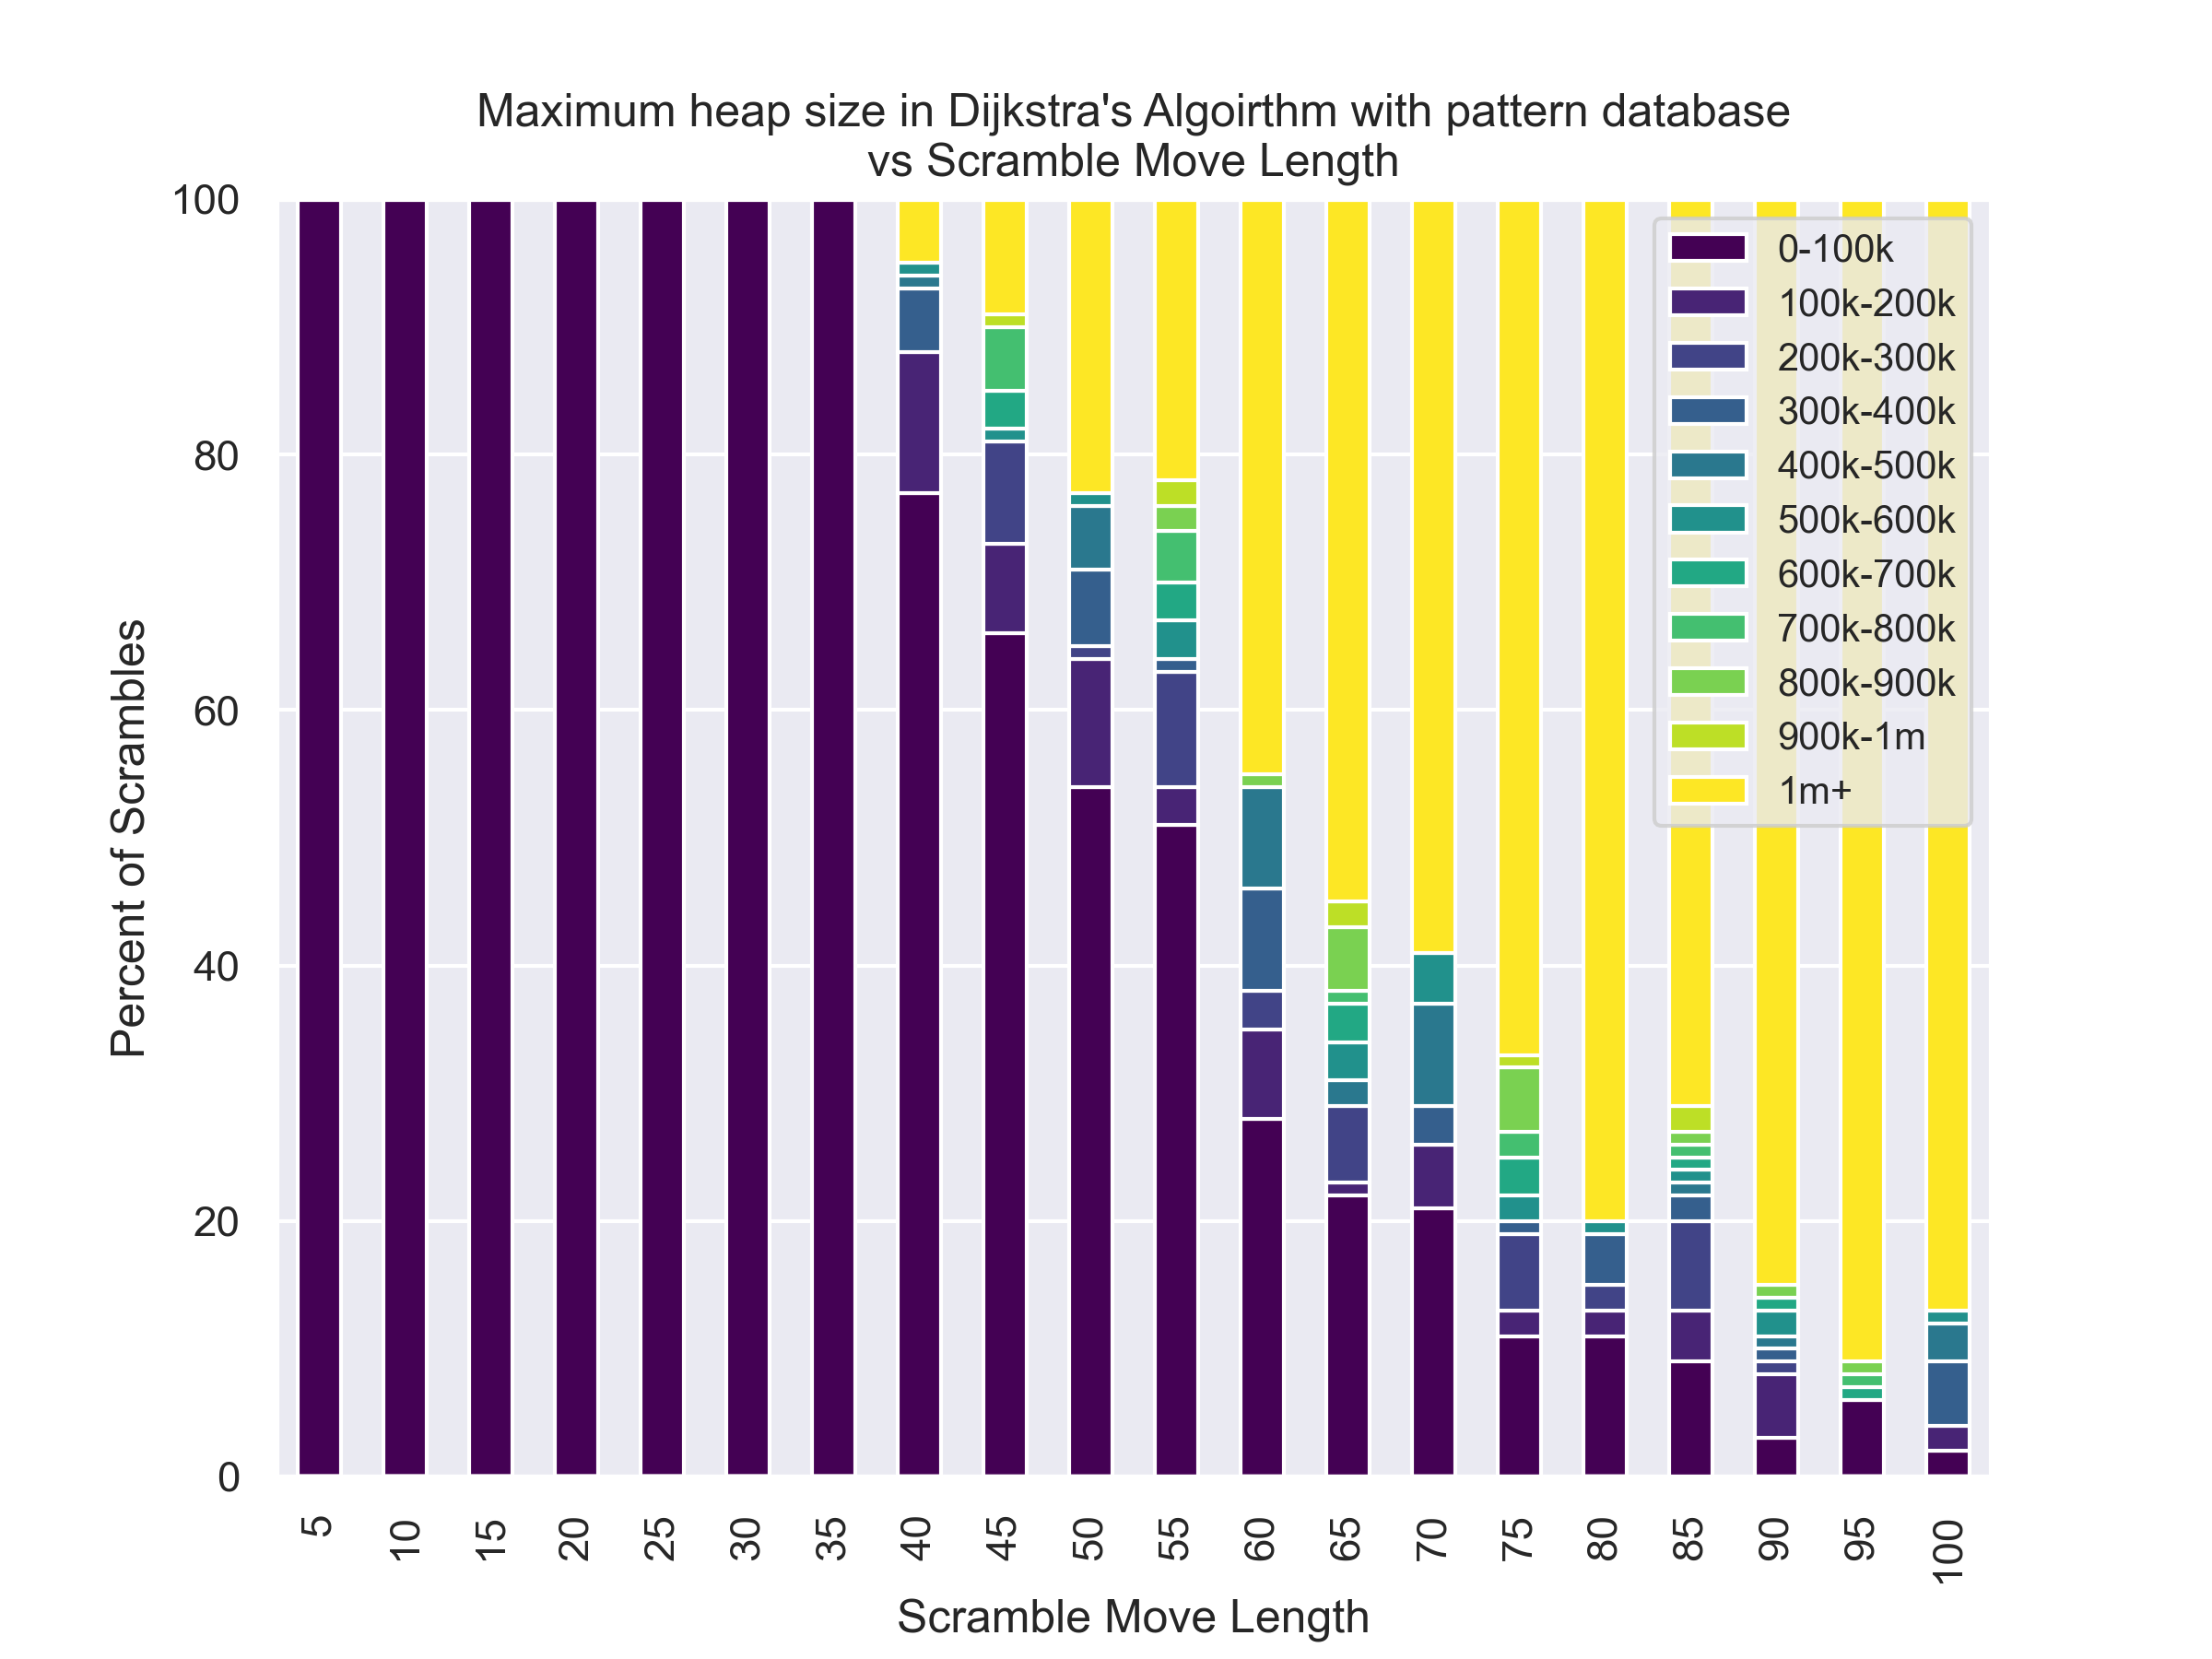

Data behind this chart, as committed beside it:
, 5, 10, 15, 20, 25, 30, 35, 40, 45, 50, 55, 60, 65, 70, 75, 80, 85, 90, 95, 100
0, 0, 0, 0, 0, 58, 441, 859, 20247, 166, 493383, 42351, 392802, 884287, 309, 1000000, 296512, 1000000, 1000000, 1000000, 356631
1, 0, 0, 0, 0, 16, 1333, 225, 94326, 10683, 1000000, 1000000, 1000000, 1000000, 1000000, 1000000, 1000000, 316317, 1000000, 1000000, 1000000
2, 0, 0, 0, 0, 39, 2576, 146, 107401, 53, 29378, 23233, 1000000, 572619, 442052, 1000000, 1000000, 1000000, 1000000, 1000000, 1000000
3, 0, 0, 0, 0, 0, 1303, 3843, 93967, 227750, 111, 49393, 1000000, 853966, 16286, 321544, 1000000, 1000000, 1000000, 831, 1000000
4, 0, 0, 0, 0, 0, 23, 3750, 282, 10357, 25528, 220013, 1000000, 52599, 7926, 818253, 3060, 1000000, 1000000, 1000000, 1000000
5, 0, 0, 0, 0, 16, 4, 12385, 378585, 39215, 25684, 16199, 1000000, 71036, 436541, 1000000, 1000000, 1000000, 1000000, 1000000, 1000000
6, 0, 0, 0, 0, 0, 450, 2649, 1696, 1000000, 1000000, 37309, 1000000, 1000000, 1000000, 1000000, 1000000, 263068, 1000000, 1000000, 1000000
7, 0, 0, 0, 0, 0, 85, 6, 1229, 13304, 1000000, 14148, 8047, 274472, 1000000, 1000000, 1000000, 1000000, 1000000, 1000000, 1000000
8, 0, 0, 0, 0, 61, 0, 574, 722, 2502, 2313, 55915, 380296, 1000000, 1000000, 1000000, 370674, 1000000, 1000000, 1000000, 460814
9, 0, 0, 0, 0, 0, 2638, 35299, 26836, 634, 33364, 12565, 1000000, 1000000, 134959, 1000000, 1000000, 1000000, 1000000, 1000000, 103204
10, 0, 0, 0, 0, 0, 535, 1062, 6997, 123165, 6745, 329906, 37663, 891, 91686, 1000000, 1000000, 963991, 1000000, 1000000, 1000000
11, 0, 0, 0, 0, 68, 714, 0, 125989, 320, 4992, 58338, 1000000, 1000000, 1000000, 659635, 37618, 47788, 1000000, 1000000, 347101
12, 0, 0, 0, 0, 1, 2217, 40306, 31630, 37783, 1595, 716122, 20130, 1000000, 1000000, 1000000, 335322, 1000000, 551836, 1000000, 1000000
13, 0, 0, 0, 0, 34, 1999, 1229, 293, 154898, 10, 1000000, 446159, 771879, 1000000, 74652, 348674, 1000000, 1000000, 1000000, 1000000
14, 0, 0, 0, 0, 1, 300, 1210, 11475, 1000000, 241313, 35861, 95417, 1000000, 1000000, 1000000, 1000000, 1000000, 1000000, 1000000, 1000000
15, 0, 0, 0, 0, 47, 1924, 1123, 2273, 92379, 1000000, 830, 1000000, 455011, 109765, 1000000, 72769, 1000000, 1000000, 1000000, 1000000
16, 0, 0, 0, 0, 1, 73, 4811, 24932, 44809, 18256, 1000000, 137387, 1000000, 1000000, 1000000, 1000000, 1000000, 1000000, 1000000, 1000000
17, 0, 0, 0, 0, 9, 1611, 54, 21699, 227626, 76295, 571359, 1000000, 1000000, 579556, 1000000, 30922, 1000000, 1000000, 1000000, 1000000
18, 0, 0, 0, 0, 50, 115, 4, 1383, 7891, 108723, 54113, 362564, 280525, 1000000, 1000000, 29676, 1000000, 1000000, 1000000, 1000000
19, 0, 0, 0, 0, 47, 141, 31, 491861, 17768, 1247, 13334, 1000000, 59754, 1000000, 205308, 1000000, 1000000, 1000000, 1000000, 1000000
20, 0, 0, 0, 0, 39, 308, 1, 4, 59102, 106735, 48789, 1000000, 215253, 1000000, 15627, 1000000, 46357, 1000000, 1000000, 1000000
21, 0, 0, 0, 0, 34, 2459, 13152, 1507, 52, 355132, 205161, 33200, 1000000, 1000000, 173110, 1000000, 261390, 1000000, 1000000, 1000000
22, 0, 0, 0, 0, 65, 1783, 40773, 339, 93885, 103960, 13174, 1000000, 900512, 1000000, 1000000, 298966, 277627, 1000000, 1000000, 1000000
23, 0, 0, 0, 0, 34, 1743, 2977, 93, 727186, 1000000, 39, 1000000, 1000000, 37930, 1000000, 1000000, 1000000, 1000000, 1000000, 1000000
24, 0, 0, 0, 0, 20, 4, 17377, 162677, 17542, 1905, 764795, 1000000, 1000000, 32985, 1000000, 1000000, 1000000, 1000000, 1000000, 1000000
25, 0, 0, 0, 0, 38, 576, 55541, 1000000, 9880, 78803, 276702, 146027, 1000000, 26636, 1000000, 1000000, 11921, 171047, 1000000, 1000000
26, 0, 0, 0, 0, 25, 1795, 970, 384060, 54235, 455076, 15886, 410060, 3282, 1000000, 1000000, 1000000, 1000000, 1000000, 1000000, 1000000
27, 0, 0, 0, 0, 41, 22, 472, 8504, 641158, 1000000, 1000000, 1000000, 557870, 1000000, 1000000, 76277, 1000000, 1000000, 1000000, 1000000
28, 0, 0, 0, 0, 0, 4, 7, 9013, 58176, 19664, 1000000, 498093, 18710, 1000000, 801091, 1000000, 1000000, 1000000, 1000000, 1000000
29, 0, 0, 0, 0, 18, 115, 32, 294, 761805, 1000000, 15765, 160661, 824424, 303242, 1000000, 1000000, 205028, 1000000, 1000000, 9977
30, 0, 0, 0, 0, 1, 4, 56, 283, 4594, 108056, 3492, 1000000, 219693, 1000000, 1000000, 1000000, 1000000, 1000000, 1000000, 1000000
31, 0, 0, 0, 0, 0, 617, 135, 21, 22517, 1000000, 1000000, 1000000, 1000000, 1000000, 1000000, 1000000, 1000000, 1000000, 1000000, 1000000
32, 0, 0, 0, 0, 16, 6, 192, 2033, 652, 1000000, 1000000, 1000000, 11497, 1000000, 1000000, 1000000, 1000000, 330065, 1000000, 1000000
33, 0, 0, 0, 0, 0, 13, 633, 25627, 275507, 1000000, 3481, 1000000, 64837, 1000000, 1000000, 1000000, 1000000, 130334, 1000000, 1000000
34, 0, 0, 0, 0, 64, 57, 11471, 101203, 149382, 42274, 626, 407377, 1000000, 90872, 1000000, 1000000, 74402, 1000000, 1000000, 1000000
35, 0, 0, 0, 0, 1, 1882, 0, 29840, 52426, 346668, 14579, 76200, 12097, 1000000, 1000000, 1000000, 1000000, 1000000, 1000000, 1000000
36, 0, 0, 0, 0, 11, 305, 184, 21000, 155325, 1733, 51703, 26218, 1000000, 1000000, 1000000, 1000000, 787758, 422499, 1000000, 1000000
37, 0, 0, 0, 0, 42, 78, 468, 396398, 170368, 16459, 52, 1000000, 1000000, 1000000, 200139, 1000000, 1000000, 1000000, 1000000, 395665
38, 0, 0, 0, 0, 41, 310, 4196, 83465, 2403, 1000000, 183, 1000000, 279701, 1000000, 1000000, 1000000, 1000000, 1000000, 1000000, 1000000
39, 0, 0, 0, 0, 42, 1435, 259, 6209, 40264, 4, 1000000, 129230, 165574, 106614, 1000000, 1000000, 1000000, 1000000, 1000000, 1000000
40, 0, 0, 0, 0, 0, 2147, 175, 437, 905964, 5431, 1000000, 718, 1000000, 28964, 1000000, 1000000, 1000000, 295720, 1000000, 1000000
41, 0, 0, 0, 0, 14, 4, 920, 1000000, 1000000, 2122, 221625, 1000000, 14752, 1000000, 1000000, 1000000, 1000000, 1506, 1000000, 1000000
42, 0, 0, 0, 0, 13, 0, 575, 25470, 60600, 24848, 1000000, 142717, 1000000, 1000000, 1000000, 78954, 1000000, 1000000, 1000000, 1000000
43, 0, 0, 0, 0, 32, 452, 57, 118787, 67029, 358626, 796436, 292657, 650, 427654, 50589, 1000000, 1000000, 1000000, 1000000, 1000000
44, 0, 0, 0, 0, 61, 290, 51831, 2228, 75292, 21, 278959, 1000000, 1000000, 350168, 268519, 1000000, 248181, 1000000, 1000000, 1000000
45, 0, 0, 0, 0, 63, 6, 832, 107350, 45330, 2376, 40174, 1000000, 1000000, 37420, 180705, 1000000, 1000000, 1000000, 1000000, 1000000
46, 0, 0, 0, 0, 0, 467, 64, 36277, 12766, 391811, 635098, 37075, 541559, 434585, 833063, 1000000, 1000000, 117294, 1000000, 1000000
47, 0, 0, 0, 0, 0, 421, 0, 107, 638402, 31533, 555385, 1000000, 1000000, 1000000, 1000000, 1000000, 931668, 1000000, 1000000, 1000000
48, 0, 0, 0, 0, 1, 1514, 972, 5, 72910, 2431, 74, 292297, 1000000, 550950, 1000000, 20305, 1000000, 1000000, 71388, 1000000
49, 0, 0, 0, 0, 53, 0, 46, 113439, 60447, 333, 1000000, 1000000, 1000000, 99366, 1000000, 1000000, 59520, 1000000, 1000000, 1000000
50, 0, 0, 0, 0, 0, 409, 2, 316458, 48862, 1000000, 51601, 1000000, 992411, 35480, 14160, 1000000, 1000000, 1000000, 1000000, 1000000
51, 0, 0, 0, 0, 33, 1600, 3851, 132, 4542, 69, 0, 362913, 1000000, 407125, 1000000, 1000000, 235514, 1000000, 1000000, 1000000
52, 0, 0, 0, 0, 53, 0, 5795, 538, 1000000, 7806, 1000000, 862222, 1000000, 29585, 1000000, 1000000, 1000000, 1000000, 1000000, 1000000
53, 0, 0, 0, 0, 52, 0, 2501, 97698, 4853, 1630, 206942, 31230, 1000000, 1000000, 62978, 1000000, 1000000, 95804, 1000000, 1000000
54, 0, 0, 0, 0, 25, 92, 61022, 1054, 4592, 133752, 3579, 130058, 1000000, 1000000, 1000000, 1000000, 478102, 1000000, 1000000, 1000000
55, 0, 0, 0, 0, 19, 4, 2982, 107141, 51514, 1153, 15399, 44719, 74951, 1000000, 967108, 116809, 1000000, 103684, 1000000, 1000000
56, 0, 0, 0, 0, 11, 579, 53, 141, 1000000, 1000000, 521585, 282, 1000000, 1000000, 1000000, 1000000, 1000000, 1000000, 1000000, 433779
57, 0, 0, 0, 0, 0, 89, 220, 70, 160287, 120482, 997456, 348892, 1000000, 1000000, 678724, 1000000, 120002, 1000000, 1000000, 2160
58, 0, 0, 0, 0, 18, 1726, 3548, 5, 43000, 103256, 168298, 347313, 1000000, 1000000, 1000000, 1000000, 1000000, 1000000, 1000000, 1000000
59, 0, 0, 0, 0, 0, 7, 2151, 2247, 262, 354, 296, 456130, 1000000, 1000000, 791919, 1000000, 1000000, 1000000, 45413, 302724
... 40 more rows
